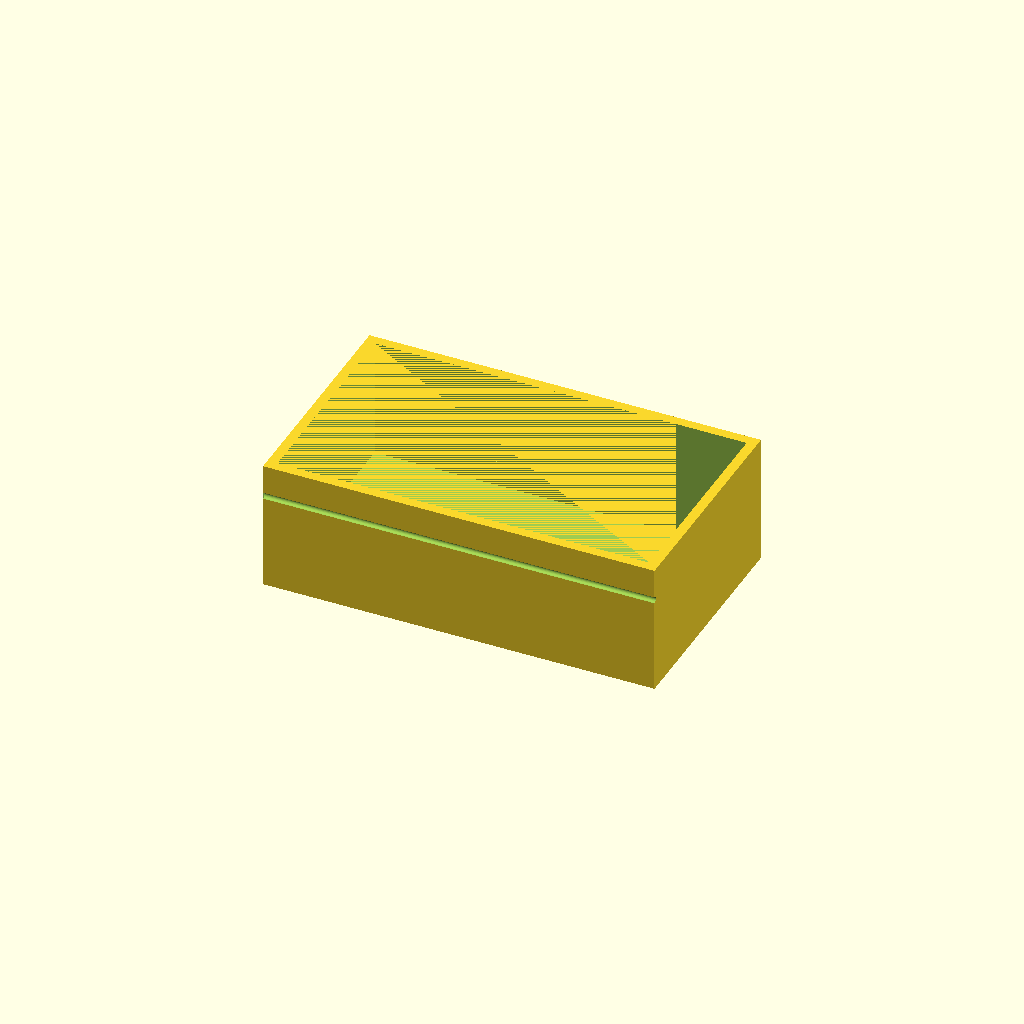
Cell 1: the model at its default parameters.
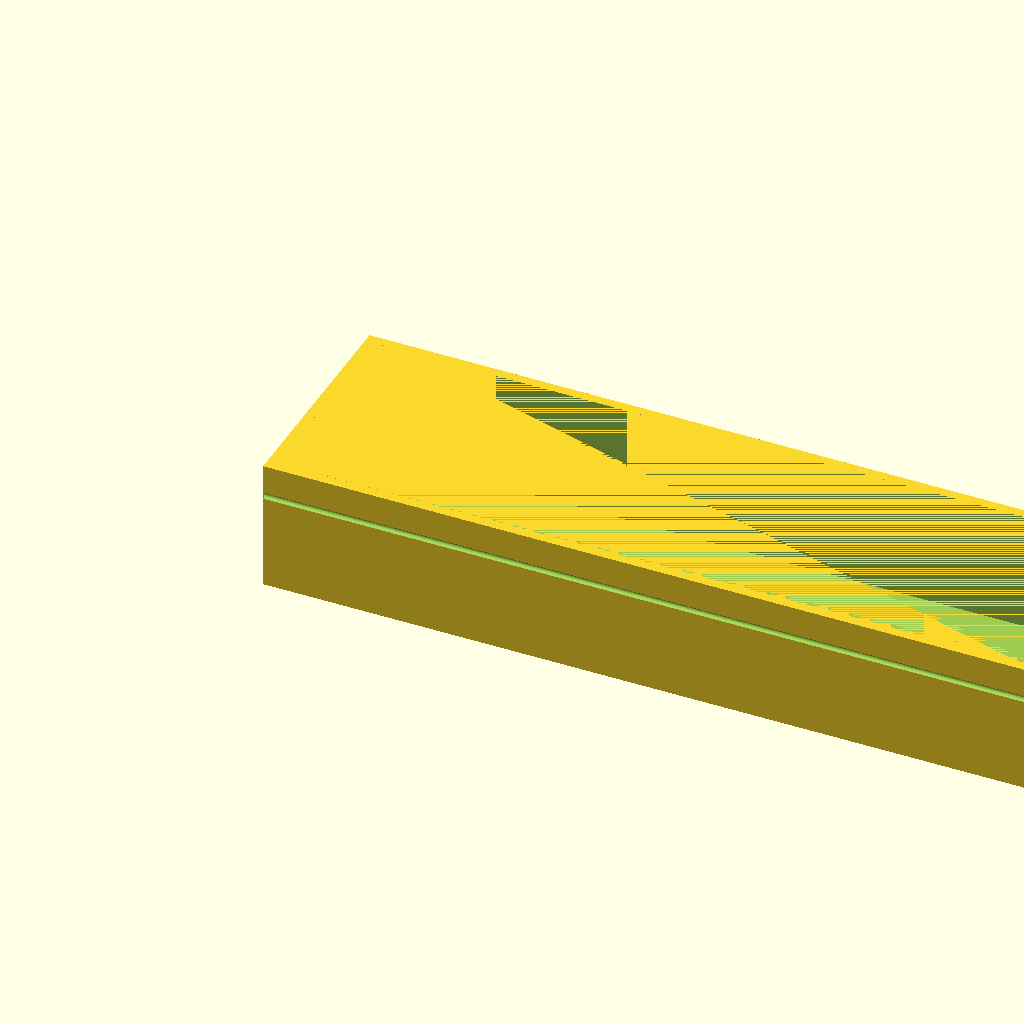
Cell 2 — outer_X set to 240, the other parameters unchanged.
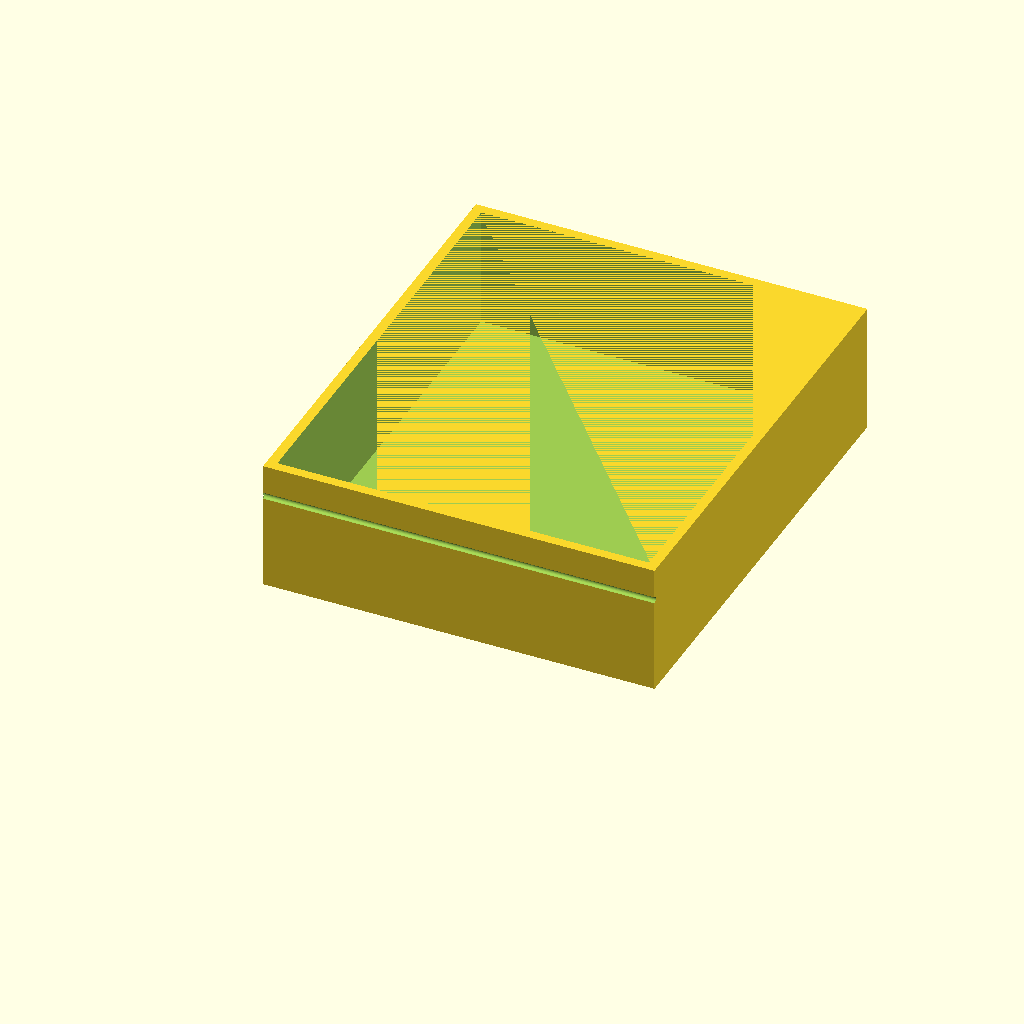
Cell 3: the same model with outer_Y = 140.
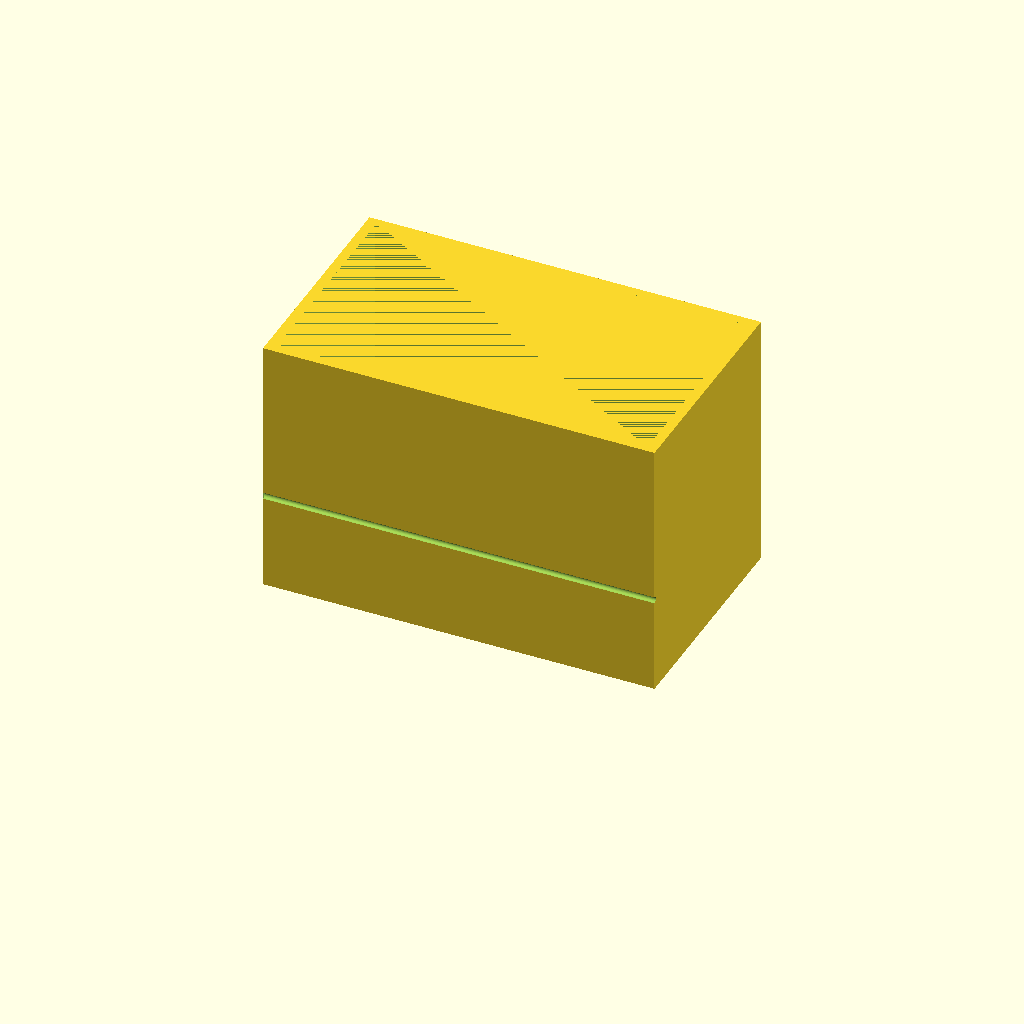
Cell 4 — outer_Z set to 80, the other parameters unchanged.
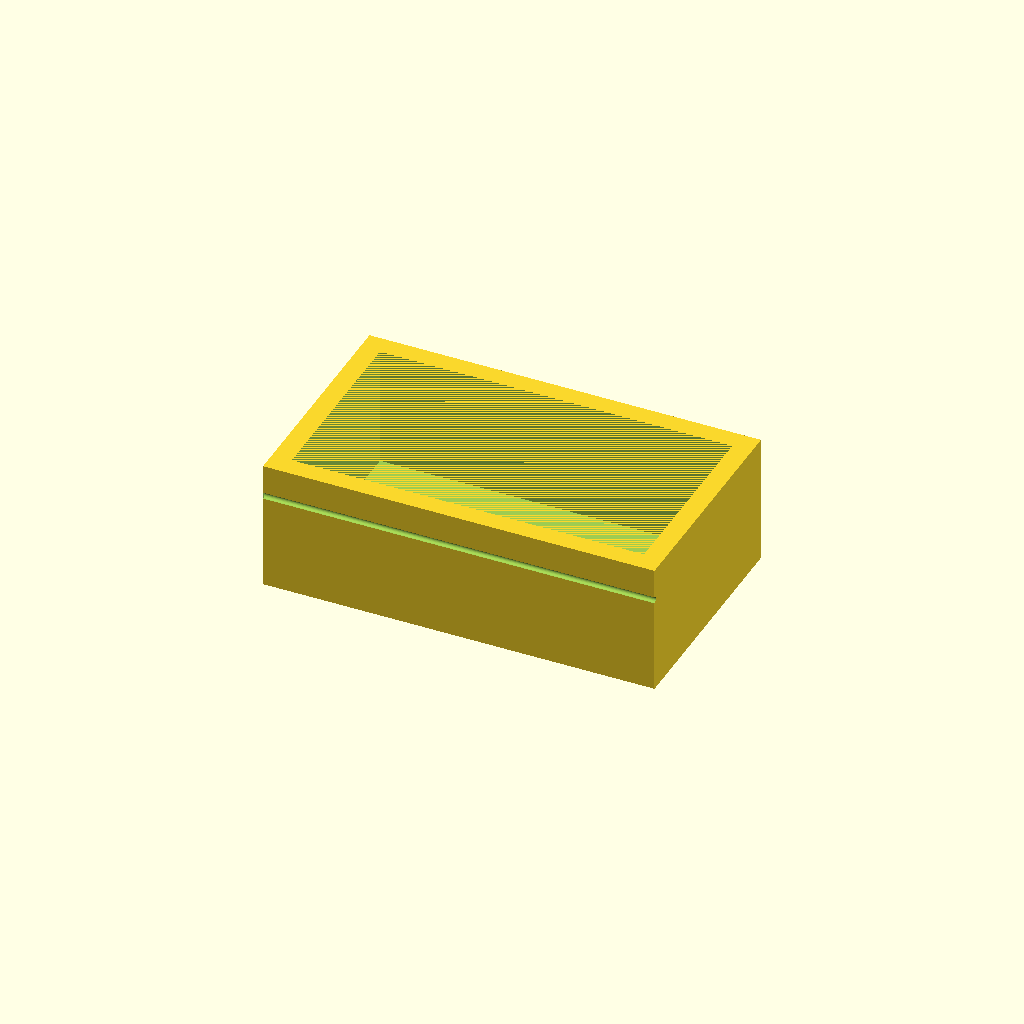
Cell 5: wall_thick = 6 (everything else at default).
One fixed orthographic camera (rotation 55°, 0°, 25°; colour scheme Cornfield) for every cell.
Source of the model, bench/results/think-tiiny/code/tiiny_deepreinforce-ai_Ornith-1.0-35B/mini_gel_tank_s0_a1.scad:
// Buffer tank for mini horizontal gel-electrophoresis box
outer_X = 120;          // Outer length (X)
outer_Y = 70;           // Outer width (Y)
outer_Z = 40;           // Outer height (Z)
wall_thick = 3;         // Wall thickness
floor_thick = 3;        // Floor thickness
platform_X = 60;        // Platform length in X
platform_top_z = 13;    // Platform top Z position
platform_thick = 2;     // Platform thickness
hole_dia = 2;           // Electrode wire hole diameter
hole_z = 30;            // Electrode wire hole Z position

inner_X = outer_X - 2 * wall_thick;
inner_Y = outer_Y - 2 * wall_thick;
inner_Z = outer_Z - floor_thick;
platform_Y = inner_Y;

// Platform position (centered in X, spans full inner width in Y)
platform_start_x = (inner_X - platform_X) / 2;
platform_start_y = wall_thick;
platform_start_z = platform_top_z - platform_thick;

difference() {
    // Outer shape (bottom at z = 0)
    cube([outer_X, outer_Y, outer_Z], [0, 0, 0]);
    
    // Inner cavity (bottom at z = floor_thick)
    translate([wall_thick, wall_thick, floor_thick]) {
        cube([inner_X, inner_Y, inner_Z]);
    }
    
    // Platform
    translate([platform_start_x, platform_start_y, platform_start_z]) {
        cube([platform_X, platform_Y, platform_thick]);
    }
    
    // Electrode wire holes (along X-axis, through end walls)
    translate([0, 0, hole_z]) {
        rotate([0, 90, 0]) {
            cylinder(d = hole_dia, h = outer_X + 1, $fn = 64);
        }
    }
}
Parameter table extracted from the source (name, type, default, range or options):
outer_X: number, default 120
outer_Y: number, default 70
outer_Z: number, default 40
wall_thick: number, default 3
floor_thick: number, default 3
platform_X: number, default 60
platform_top_z: number, default 13
platform_thick: number, default 2
hole_dia: number, default 2
hole_z: number, default 30
